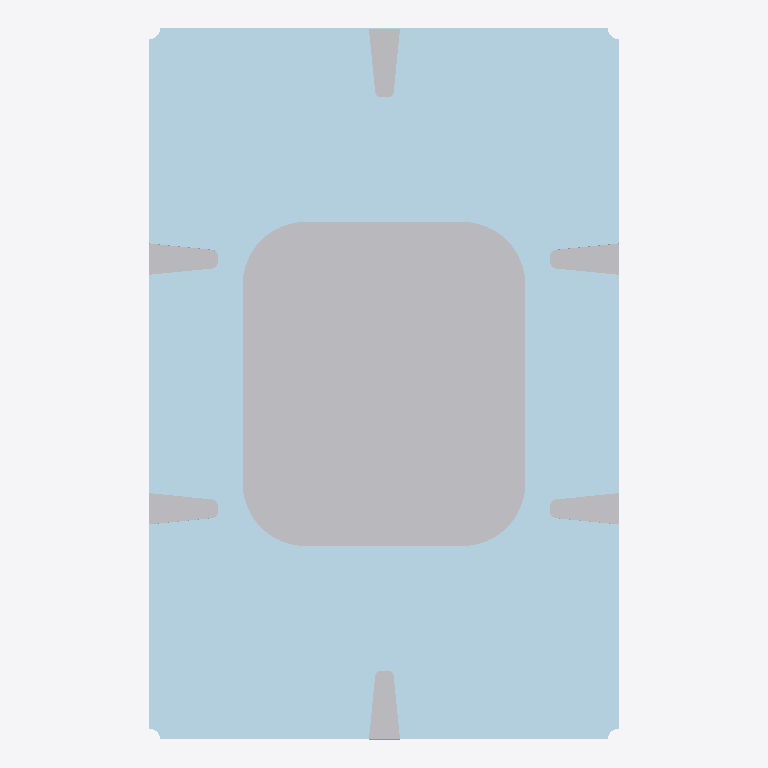
Plan cut of the same IFC building model at storey 'Unknown' (level 0.00 m, cut at 1.40 m), seen from above with north up, elements coloured by IFC class: 7 other elements (light grey), 1 plate (pale blue). No cut surface shows.
Extent 1.5 m × 2.3 m × 0.2 m (x, y, z). Storeys (1): Unknown at 0.00 m. Elements (8): 7 IfcVoidingFeature, 1 IfcPlate.

HEADER;
FILE_DESCRIPTION(('ViewDefinition [ReferenceView_V1.2]','ExchangeRequirement [Structural]','Option[Flat wide beams as plates:Off]','Option[Location by:BasePoint]','Option[Locations from Organizer:On]','Option[Layer:Name]','Option[Object coloring:ByObjectClass]','Option[Export All:Off]','Option[Export Pours:Off]'),'2;1');
FILE_NAME('Nhip chinh.ifc','2026-08-17T15:08:24',('Admin'),('Trimble'),'IFC Export version Oct  6 2025','Tekla structures 2025 Service Pack 5','IFC4 test model');
FILE_SCHEMA(('IFC4'));
ENDSEC;
DATA;
#30=IFCPROJECT('0Xyj1ZQLDAse1KMvAiP3ya',$,'Tekla Structures Project Name',$,$,$,$,(#28),#22);
#36=IFCSITE('1HMSmGrvL23AdQYes1Qhe0',$,'Unknown',$,$,#1219457,$,$,.ELEMENT.,(0,0,0),(0,0,0),0.0,$,#35);
#39=IFCBUILDING('1$bFgWTmr7Pe2EMKWtxKaR',$,'Unknown',$,$,#38,$,$,.ELEMENT.,$,$,#35);
#42=IFCBUILDINGSTOREY('1Afn3OqTPCowGqAiCVJSP9',$,'Unknown',$,$,#41,$,$,.ELEMENT.,0.0);
#490757=IFCPLATE('17FCassNr4yu_EYiiEwGjF',$,'GNDAMDOC','PL10',$,#1219417,#490756,'345',.NOTDEFINED.);
#490765=IFCVOIDINGFEATURE('0r$SpadrfCpvnkgkcle4D0',$,'SLAB','250',$,#1219422,#490764,'(?)',.HOLE.);
#490783=IFCVOIDINGFEATURE('0x$tTs_TTDm99at0AkxvBs',$,'TANGCUNGDAMDOC','PL100',$,#1219442,#490782,'(?)',.HOLE.);
#490775=IFCVOIDINGFEATURE('2ad4vqgSzC7gJ1vJjebKE4',$,'TANGCUNGDAMDOC','PL100',$,#1219432,#490774,'(?)',.HOLE.);
#490791=IFCVOIDINGFEATURE('13g2XPZpj0xw1pUN6qPttX',$,'TANGCUNGDAMDOC','PL100',$,#1219452,#490790,'(?)',.HOLE.);
#490779=IFCVOIDINGFEATURE('2KzQilDpz9wuC3zBp09LHO',$,'TANGCUNGDAMDOC','PL100',$,#1219437,#490778,'(?)',.HOLE.);
#490787=IFCVOIDINGFEATURE('1SuJXJKQ92we6kYm8GaE7B',$,'TANGCUNGDAMDOC','PL100',$,#1219447,#490786,'(?)',.HOLE.);
#490771=IFCVOIDINGFEATURE('0M3ftso45Dz99SVQXScpca',$,'TANGCUNGDAMDOC','PL100',$,#1219427,#490770,'(?)',.HOLE.);
ENDSEC;
